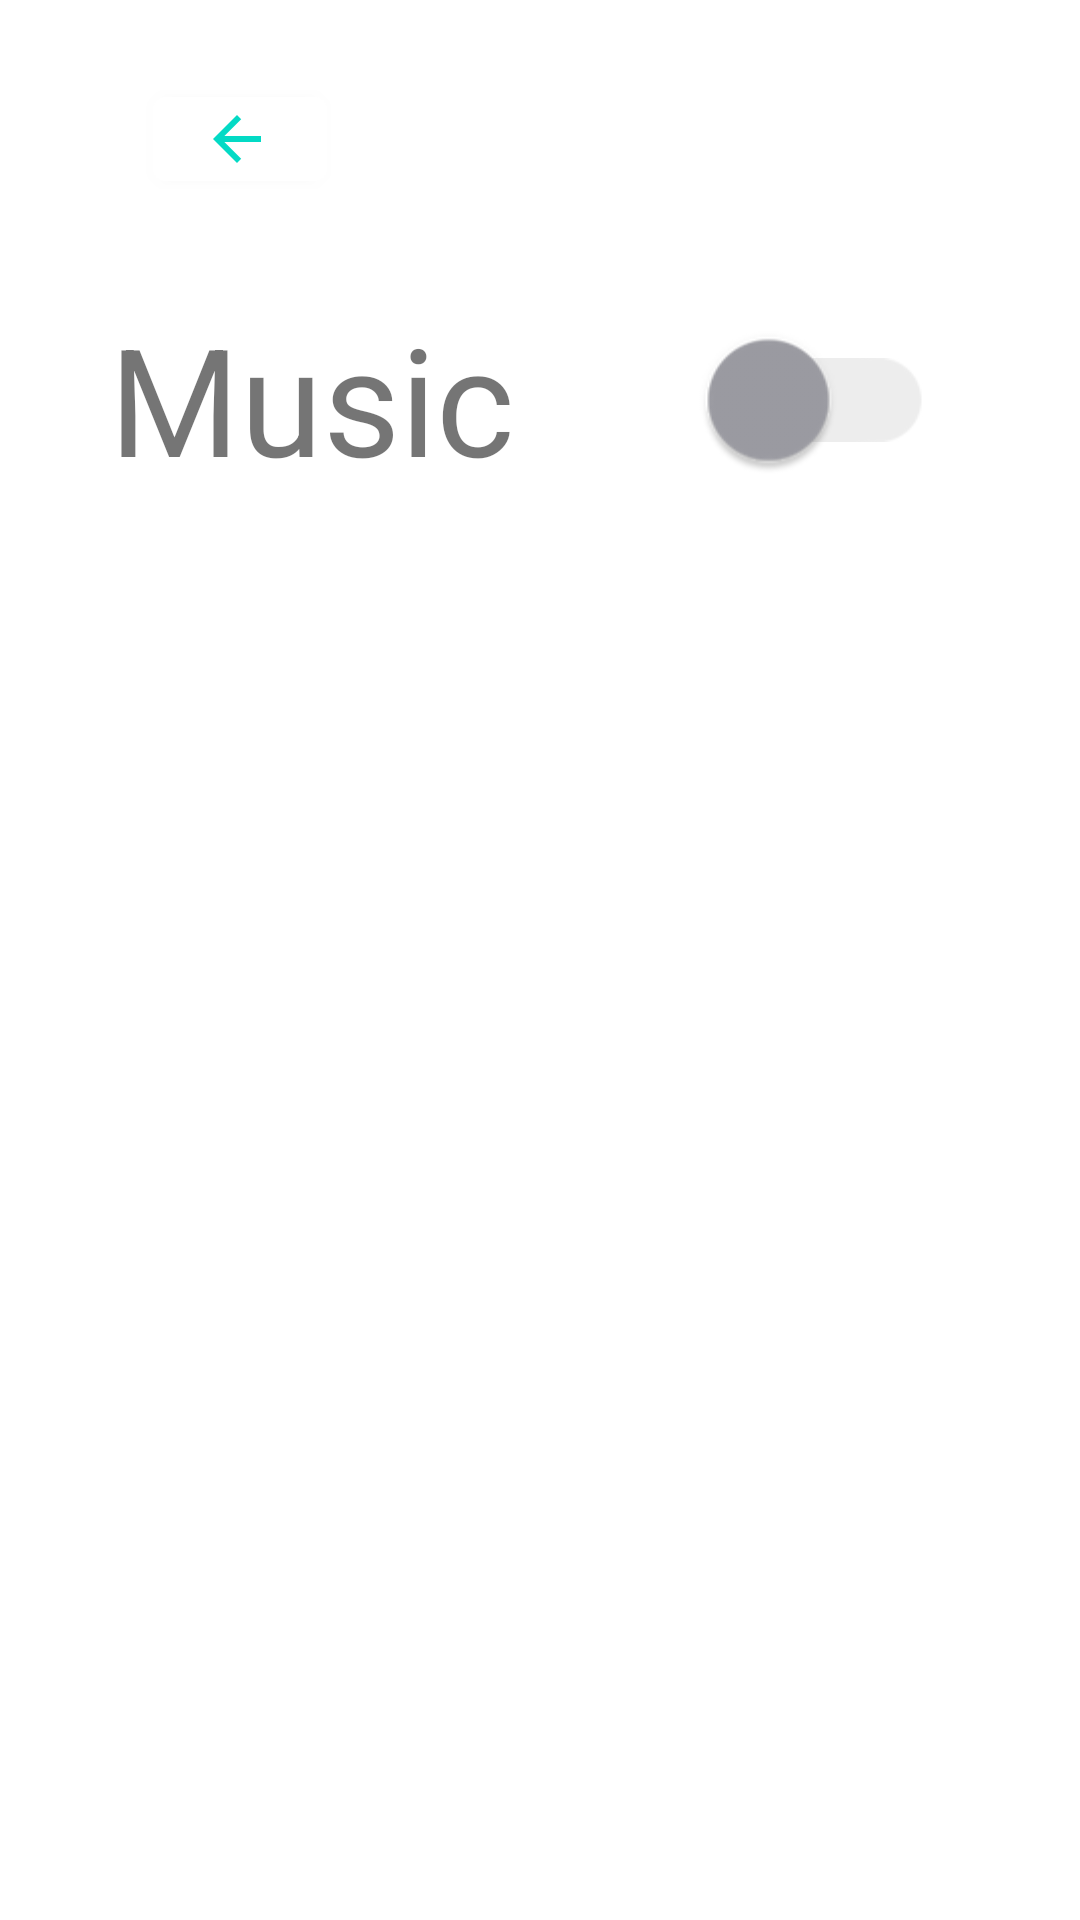

Produce the Android XML layout that renders to this screen, including the resource entries it uses.
<!-- AndroidManifest.xml: application theme Theme.BrainTraining -->
<!-- res/layout/activity_settings.xml -->
<?xml version="1.0" encoding="utf-8"?>
<androidx.constraintlayout.widget.ConstraintLayout xmlns:android="http://schemas.android.com/apk/res/android"
    xmlns:app="http://schemas.android.com/apk/res-auto"
    xmlns:tools="http://schemas.android.com/tools"
    android:layout_width="match_parent"
    android:layout_height="match_parent"
    tools:context=".ui.settings.SettingsActivity">

    <Button
        android:id="@+id/backButton3"
        android:layout_width="58dp"
        android:layout_height="40dp"
        android:textColor="@color/teal_200"
        android:textColorHint="@color/white"
        android:textColorLink="@color/teal_200"
        app:backgroundTint="@color/white"
        app:icon="@drawable/abc_vector_test"
        app:iconTint="@color/teal_200"
        app:layout_constraintBottom_toBottomOf="parent"
        app:layout_constraintEnd_toEndOf="parent"
        app:layout_constraintHorizontal_bias="0.169"
        app:layout_constraintStart_toStartOf="parent"
        app:layout_constraintTop_toTopOf="parent"
        app:layout_constraintVertical_bias="0.044" />

    <androidx.appcompat.widget.SwitchCompat
        android:id="@+id/musicSwitch"
        android:layout_width="73dp"
        android:layout_height="50dp"
        android:layout_alignParentRight="true"
        android:checked="false"
        android:scaleX="2"
        android:scaleY="2"
        android:theme="@style/MusicSwitch"
        app:layout_constraintBottom_toBottomOf="parent"
        app:layout_constraintEnd_toEndOf="parent"
        app:layout_constraintHorizontal_bias="0.717"
        app:layout_constraintStart_toStartOf="parent"
        app:layout_constraintTop_toTopOf="parent"
        app:layout_constraintVertical_bias="0.183" />

    <TextView
        android:id="@+id/textView"
        android:layout_width="163dp"
        android:layout_height="75dp"
        android:text="Music"
        android:textSize="50sp"
        app:layout_constraintBottom_toBottomOf="parent"
        app:layout_constraintEnd_toEndOf="parent"
        app:layout_constraintHorizontal_bias="0.184"
        app:layout_constraintStart_toStartOf="parent"
        app:layout_constraintTop_toTopOf="parent"
        app:layout_constraintVertical_bias="0.176" />
</androidx.constraintlayout.widget.ConstraintLayout>
<!-- resources referenced by this layout -->
<resources>
  <style name="MusicSwitch">
          <item name="colorControlActivated">#33CC33</item>
          <item name="colorSwitchThumbNormal">#9D9DA4</item>
          <item name="android:colorForeground">#C2C2C2</item>
      </style>
  <style name="Theme.BrainTraining" parent="Theme.MaterialComponents.DayNight.DarkActionBar">
          
          <item name="colorPrimary">@color/purple_500</item>
          <item name="colorPrimaryVariant">@color/purple_700</item>
          <item name="colorOnPrimary">@color/white</item>
          
          <item name="colorSecondary">@color/teal_200</item>
          <item name="colorSecondaryVariant">@color/teal_700</item>
          <item name="colorOnSecondary">@color/black</item>
          
          <item name="android:statusBarColor" tools:targetApi="l">?attr/colorPrimaryVariant</item>
          
      </style>
  <!-- not gathered from this repository: default colours our renderer supplied (Android Studio template values) -->
  <color name="purple_500">#FF6200EE</color>
  <color name="purple_700">#FF3700B3</color>
  <color name="teal_200">#FF03DAC5</color>
  <color name="teal_700">#FF018786</color>
  <color name="black">#FF000000</color>
  <color name="white">#FFFFFFFF</color>
</resources>
